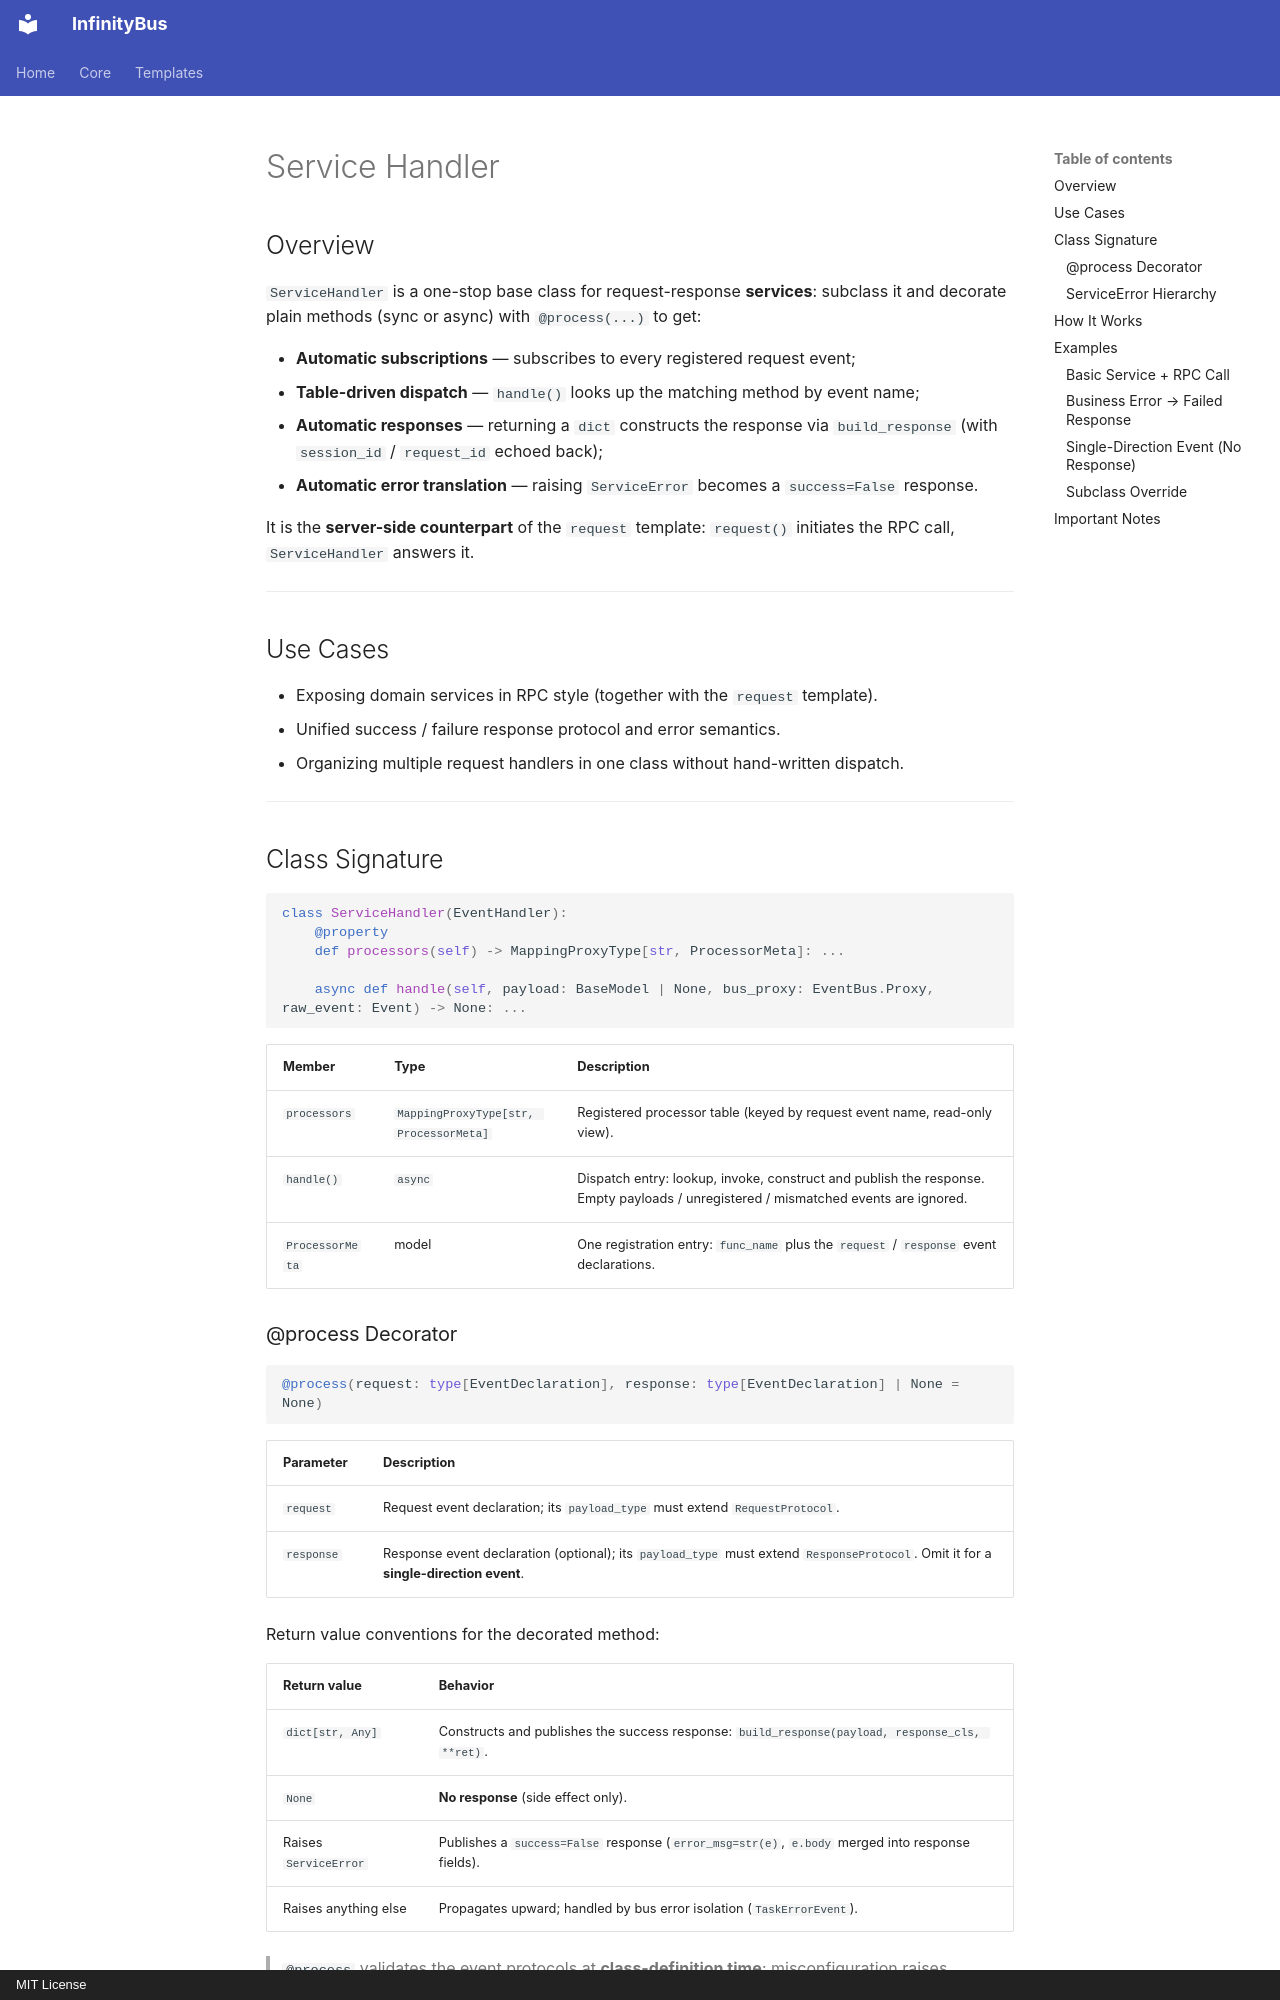

repository: yinbailiang/event_bus · page: en-US/templates/handlers/service/index.html · generator: mkdocs · copyright: MIT License

# Service Handler

## Overview

`ServiceHandler` is a one-stop base class for request-response **services**: subclass it and decorate plain methods (sync or async) with `@process(...)` to get:

- **Automatic subscriptions** — subscribes to every registered request event;
- **Table-driven dispatch** — `handle()` looks up the matching method by event name;
- **Automatic responses** — returning a `dict` constructs the response via `build_response` (with `session_id` / `request_id` echoed back);
- **Automatic error translation** — raising `ServiceError` becomes a `success=False` response.

It is the **server-side counterpart** of the `request` template: `request()` initiates the RPC call, `ServiceHandler` answers it.

---

## Use Cases

- Exposing domain services in RPC style (together with the `request` template).
- Unified success / failure response protocol and error semantics.
- Organizing multiple request handlers in one class without hand-written dispatch.

---

## Class Signature

```python
class ServiceHandler(EventHandler):
    @property
    def processors(self) -> MappingProxyType[str, ProcessorMeta]: ...

    async def handle(self, payload: BaseModel | None, bus_proxy: EventBus.Proxy, raw_event: Event) -> None: ...
```

| Member | Type | Description |
| - | - | - |
| `processors` | `MappingProxyType[str, ProcessorMeta]` | Registered processor table (keyed by request event name, read-only view). |
| `handle()` | `async` | Dispatch entry: lookup, invoke, construct and publish the response. Empty payloads / unregistered / mismatched events are ignored. |
| `ProcessorMeta` | model | One registration entry: `func_name` plus the `request` / `response` event declarations. |

### @process Decorator

```python
@process(request: type[EventDeclaration], response: type[EventDeclaration] | None = None)
```

| Parameter | Description |
| - | - |
| `request` | Request event declaration; its `payload_type` must extend `RequestProtocol`. |
| `response` | Response event declaration (optional); its `payload_type` must extend `ResponseProtocol`. Omit it for a **single-direction event**. |

Return value conventions for the decorated method:

| Return value | Behavior |
| - | - |
| `dict[str, Any]` | Constructs and publishes the success response: `build_response(payload, response_cls, **ret)`. |
| `None` | **No response** (side effect only). |
| Raises `ServiceError` | Publishes a `success=False` response (`error_msg=str(e)`, `e.body` merged into response fields). |
| Raises anything else | Propagates upward; handled by bus error isolation (`TaskErrorEvent`). |

> `@process` validates the event protocols at **class-definition time**; misconfiguration raises `TypeError` immediately.
